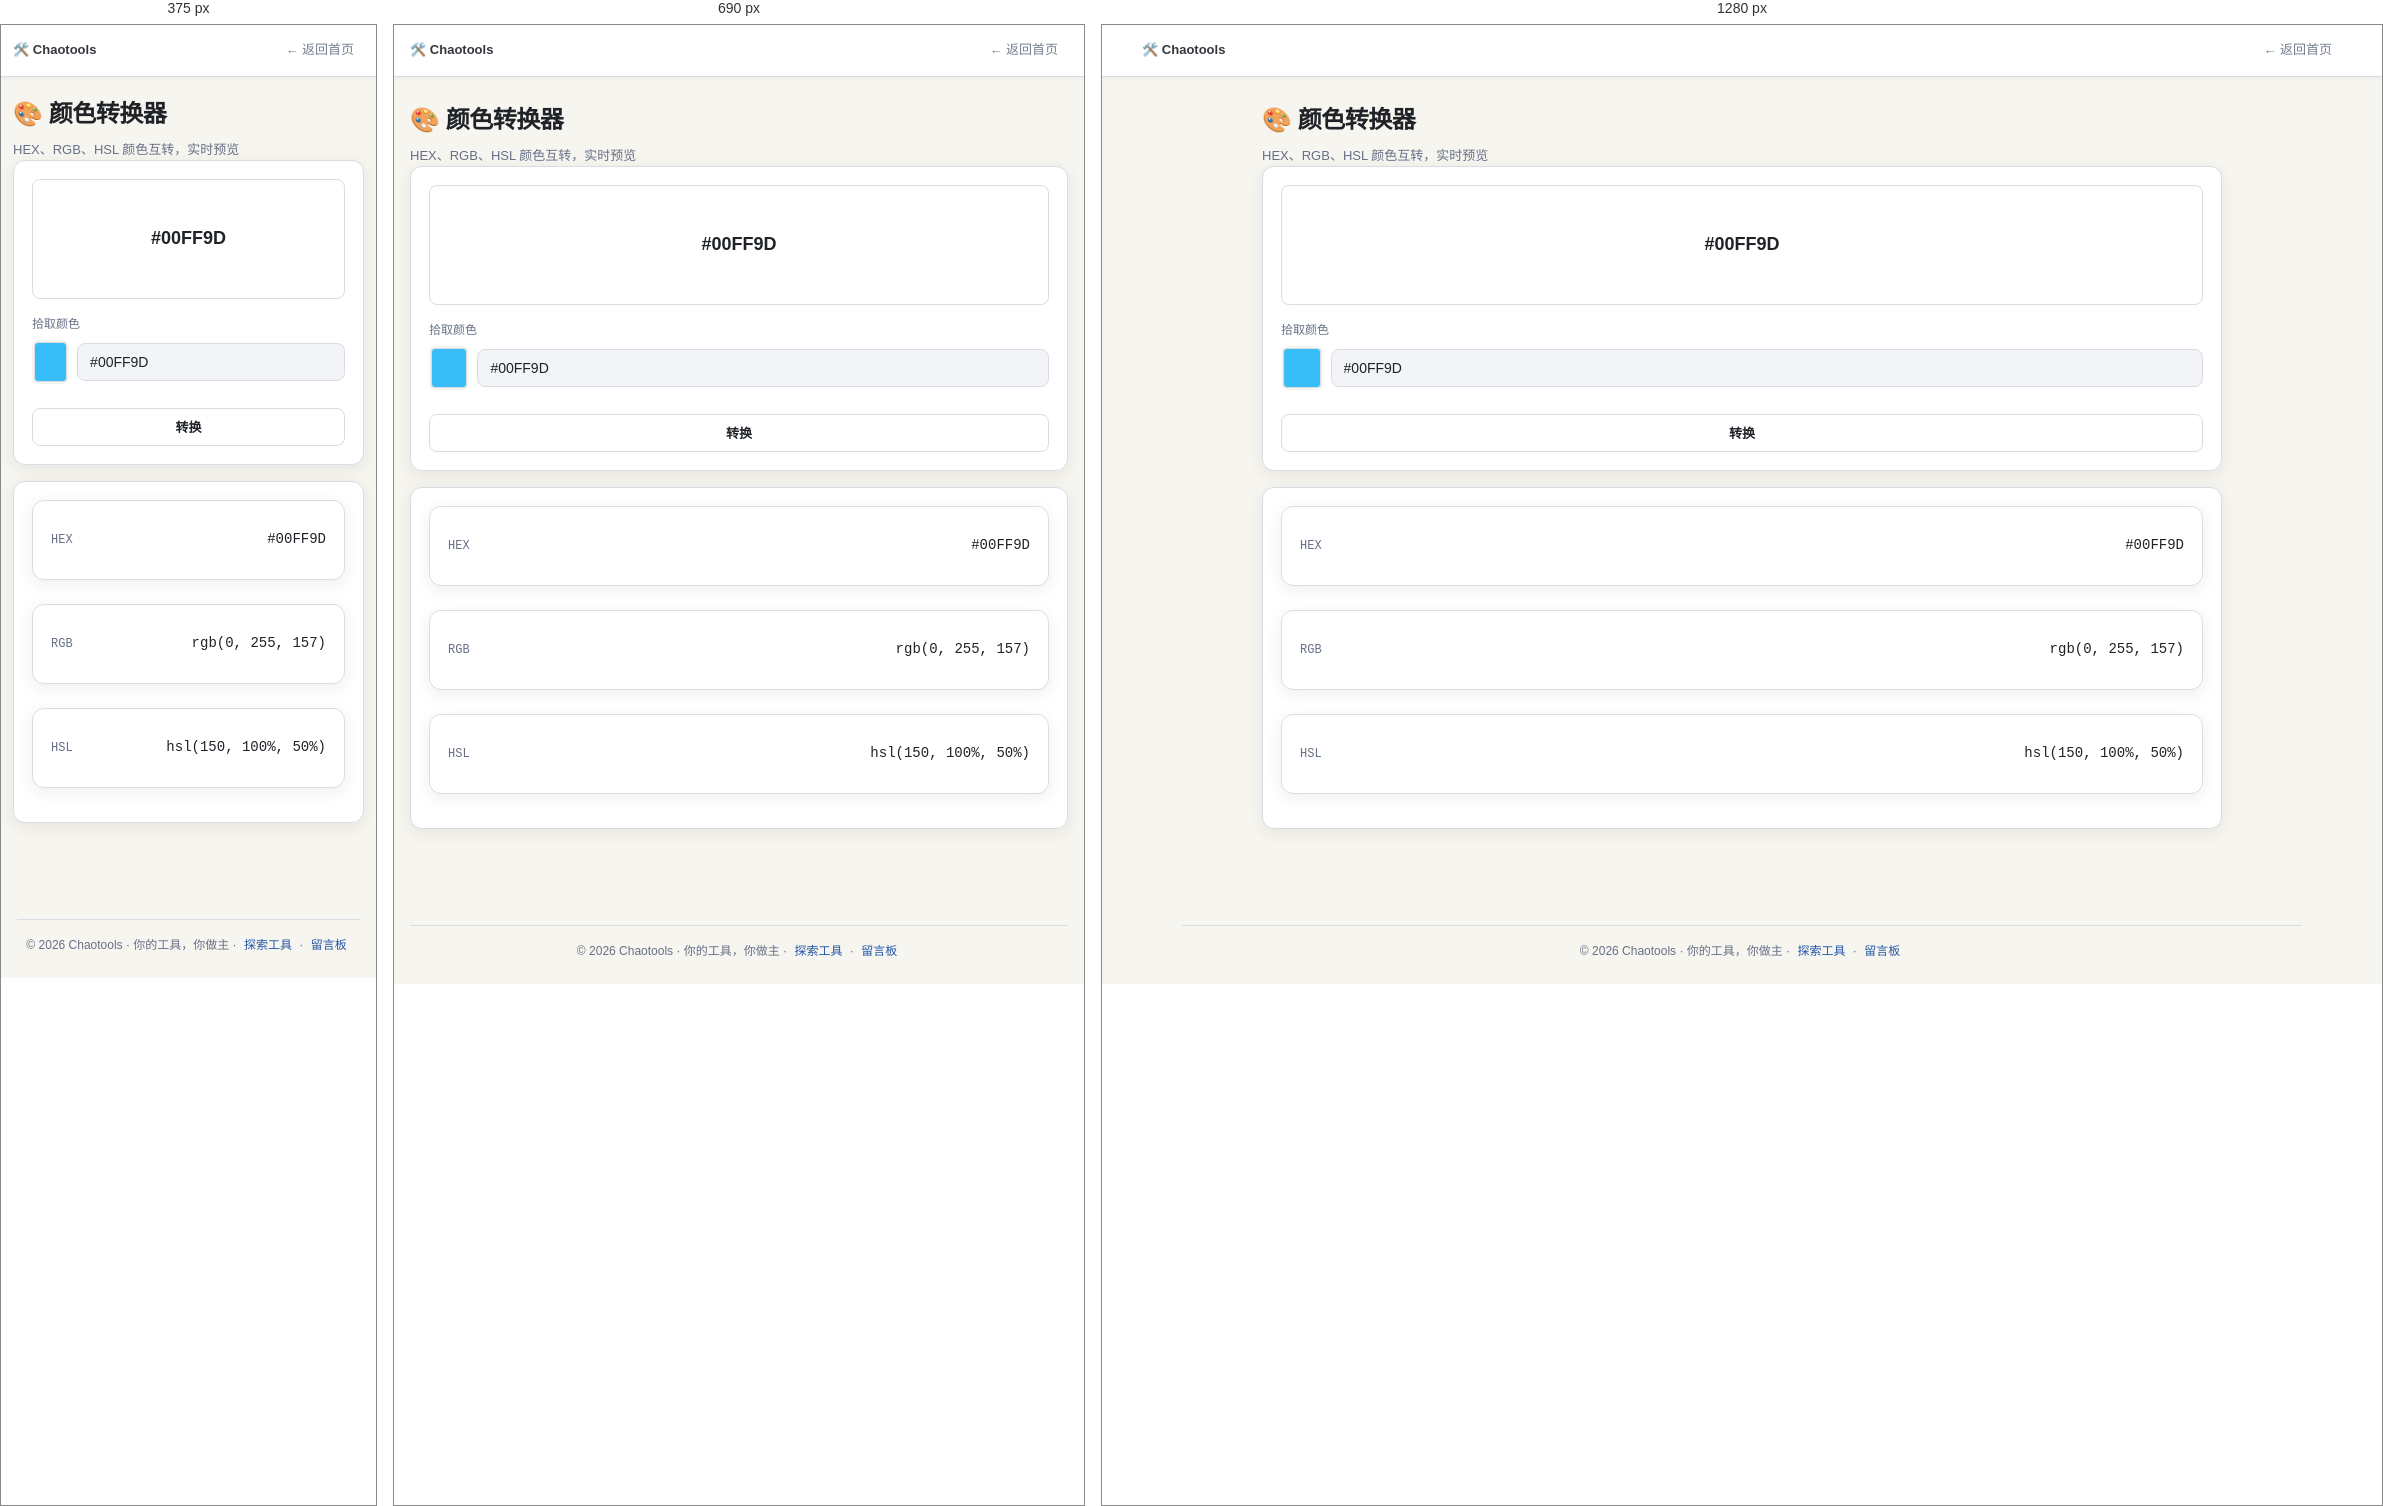
Rendered at 375 px, 690 px and 1280 px, left to right.

<!-- file: index.html -->
<!DOCTYPE html>
<html lang="zh-CN">
<head>
  <meta name="description" content="HEX、RGB、HSL 颜色互转">
  <link rel="canonical" href="https://chaotools.tech/tools/color-converter/">

  <meta charset="UTF-8">
  <meta name="viewport" content="width=device-width, initial-scale=1.0">
  <title>颜色转换器 - Chaotools</title>
  <style>
    :root {
      --bg: #070b12;
      --surface: #0d1526;
      --border: rgba(56, 189, 248, 0.12);
      --cyan: #38bdf8;
      --text: #c8d6e5;
      --text-dim: #6b7d99;
    }

    * { box-sizing: border-box; margin: 0; padding: 0; }

    body {
      font-family: -apple-system, sans-serif;
      background: var(--bg);
      color: var(--text);
      min-height: 100vh;
      padding: 20px;
      line-height: 1.6;
    }

    .container {
      max-width: 700px;
      margin: 0 auto;
    }

    h1 {
      font-size: 24px;
      margin-bottom: 8px;
      color: var(--brand, var(--cyan));
    }

    .desc {
      color: var(--text-dim);
      margin-bottom: 24px;
    }

    .card {
      background: var(--surface);
      border: 1px solid var(--border);
      border-radius: 10px;
      padding: 20px;
      margin-bottom: 16px;
    }

    .color-preview {
      width: 100%;
      height: 120px;
      border-radius: 8px;
      margin-bottom: 16px;
      border: 1px solid var(--border);
      display: flex;
      align-items: center;
      justify-content: center;
      font-size: 18px;
      font-weight: 600;
      transition: background-color 0.2s;
    }

    .input-row {
      display: flex;
      gap: 12px;
      margin-bottom: 12px;
    }

    .input-group {
      flex: 1;
    }

    label {
      display: block;
      font-size: 12px;
      font-weight: 500;
      margin-bottom: 6px;
      color: var(--text-dim);
    }

    input {
      width: 100%;
      padding: 10px 12px;
      background: var(--bg);
      border: 1px solid var(--border);
      border-radius: 6px;
      color: var(--text);
      font-size: 14px;
      font-family: 'JetBrains Mono', monospace;
      outline: none;
      transition: border-color 0.2s;
    }

    input:focus {
      border-color: var(--brand, var(--cyan));
    }

    .color-input-wrapper {
      display: flex;
      align-items: center;
      gap: 8px;
    }

    .color-picker {
      width: 44px;
      height: 44px;
      border: none;
      border-radius: 6px;
      cursor: pointer;
      padding: 0;
    }

    .color-picker::-webkit-color-swatch-wrapper {
      padding: 2px;
    }

    .color-picker::-webkit-color-swatch {
      border: 1px solid var(--border);
      border-radius: 4px;
    }

    button {
      width: 100%;
      padding: 12px;
      background: var(--brand, var(--cyan));
      color: var(--bg);
      border: none;
      border-radius: 6px;
      font-size: 14px;
      font-weight: 600;
      cursor: pointer;
      margin-top: 12px;
      transition: opacity 0.2s;
    }

    button:hover {
      opacity: 0.9;
    }

    .result {
      background: var(--bg);
      border: 1px solid var(--border);
      border-radius: 6px;
      padding: 12px;
      font-family: 'JetBrains Mono', monospace;
      font-size: 14px;
      display: flex;
      justify-content: space-between;
      align-items: center;
      cursor: pointer;
      transition: border-color 0.2s;
    }

    .result:hover {
      border-color: var(--brand, var(--cyan));
    }

    .result-label {
      color: var(--text-dim);
      font-size: 12px;
    }

    .result-value {
      color: var(--text);
    }

    .swatch {
      width: 20px;
      height: 20px;
      border-radius: 4px;
      border: 1px solid var(--border);
    }
  </style>
  <link rel="stylesheet" href="/shared/enhanced.css?v=20260814-1045">
<link rel="stylesheet" href="/toolbox-skin.css?v=20260814-1045">
  <script defer src="/shared/tool-shell.js?v=20260814-1045">
  </script>
</head>
<body class="ct-tool-page" data-tool-id="color-converter" data-tool-family="utility">
<!-- chaotools-unibar:start -->
<div class="ct-unibar">
  <a class="ct-unibar__brand" href="/">🛠️ Chaotools</a>
  <a class="ct-unibar__back" href="/">← 返回首页</a>
</div>
<style>
.ct-unibar{display:flex;align-items:center;justify-content:space-between;gap:12px;padding:8px 16px;background:#544736;color:#f4ecdc;font:13px/1.4 -apple-system,BlinkMacSystemFont,"Segoe UI","Noto Sans SC",sans-serif;border-bottom:3px solid #2a251f;box-shadow:0 2px 0 rgba(0,0,0,.15)}
.ct-unibar__brand{font-weight:700;letter-spacing:.05em;color:#f4ecdc}
.ct-unibar a{color:#e6dcc8;text-decoration:none;opacity:.9}
.ct-unibar a:hover{opacity:1;color:#f2c300}
.ct-unibar__back{margin-left:auto}
</style>
<!-- chaotools-unibar:end -->

  <div class="container">
    <h1>🎨 颜色转换器</h1>
    <p class="desc">HEX、RGB、HSL 颜色互转，实时预览</p>

    <div class="card">
      <div id="colorPreview" class="color-preview">#00FF9D</div>

      <div class="input-row">
        <div class="input-group">
          <label>拾取颜色</label>
          <div class="color-input-wrapper">
            <input type="color" id="colorPicker" class="color-picker" value="#38bdf8">
            <input type="text" id="hexInput" value="#00FF9D" placeholder="#00FF9D">
          </div>
        </div>
      </div>

      <button onclick="convertFromHex()">转换</button>
    </div>

    <div class="card">
      <div class="result" onclick="copyValue(this)">
        <span class="result-label">HEX</span>
        <span class="result-value" id="resultHex">#00FF9D</span>
      </div>
      <div style="height: 8px"></div>
      <div class="result" onclick="copyValue(this)">
        <span class="result-label">RGB</span>
        <span class="result-value" id="resultRgb">rgb(0, 255, 157)</span>
      </div>
      <div style="height: 8px"></div>
      <div class="result" onclick="copyValue(this)">
        <span class="result-label">HSL</span>
        <span class="result-value" id="resultHsl">hsl(150, 100%, 50%)</span>
      </div>
    </div>
  </div>

  <script>
    const colorPicker = document.getElementById('colorPicker');
    const hexInput = document.getElementById('hexInput');
    const colorPreview = document.getElementById('colorPreview');

    // 颜色选择器变化
    colorPicker.addEventListener('input', (e) => {
      hexInput.value = e.target.value.toUpperCase();
      updateFromHex();
    });

    // HEX 输入框变化
    hexInput.addEventListener('input', () => {
      let val = hexInput.value.trim();
      if (!val.startsWith('#')) val = '#' + val;
      if (/^#[0-9A-Fa-f]{6}$/.test(val)) {
        colorPicker.value = val;
        updateFromHex();
      }
    });

    function updateFromHex() {
      const hex = hexInput.value;
      const rgb = hexToRgb(hex);
      const hsl = rgbToHsl(rgb.r, rgb.g, rgb.b);

      document.getElementById('resultHex').textContent = hex.toUpperCase();
      document.getElementById('resultRgb').textContent = `rgb(${rgb.r}, ${rgb.g}, ${rgb.b})`;
      document.getElementById('resultHsl').textContent = `hsl(${hsl.h}, ${hsl.s}%, ${hsl.l}%)`;

      colorPreview.style.backgroundColor = hex;
      colorPreview.textContent = hex.toUpperCase();

      // 根据亮度调整文字颜色
      const brightness = (rgb.r * 299 + rgb.g * 587 + rgb.b * 114) / 1000;
      colorPreview.style.color = brightness > 128 ? '#070b12' : '#ffffff';
    }

    function convertFromHex() {
      let hex = hexInput.value.trim();
      if (!hex.startsWith('#')) hex = '#' + hex;

      if (!/^#[0-9A-Fa-f]{6}$/.test(hex)) {
        alert('请输入有效的 HEX 颜色值 (如: #00FF9D)');
        return;
      }

      hexInput.value = hex.toUpperCase();
      colorPicker.value = hex;
      updateFromHex();
    }

    function hexToRgb(hex) {
      const result = /^#?([a-f\d]{2})([a-f\d]{2})([a-f\d]{2})$/i.exec(hex);
      return result ? {
        r: parseInt(result[1], 16),
        g: parseInt(result[2], 16),
        b: parseInt(result[3], 16)
      } : { r: 0, g: 0, b: 0 };
    }

    function rgbToHsl(r, g, b) {
      r /= 255; g /= 255; b /= 255;
      const max = Math.max(r, g, b), min = Math.min(r, g, b);
      let h, s, l = (max + min) / 2;

      if (max === min) {
        h = s = 0;
      } else {
        const d = max - min;
        s = l > 0.5 ? d / (2 - max - min) : d / (max + min);
        switch (max) {
          case r: h = ((g - b) / d + (g < b ? 6 : 0)) / 6; break;
          case g: h = ((b - r) / d + 2) / 6; break;
          case b: h = ((r - g) / d + 4) / 6; break;
        }
      }

      return {
        h: Math.round(h * 360),
        s: Math.round(s * 100),
        l: Math.round(l * 100)
      };
    }

    function copyValue(el) {
      const value = el.querySelector('.result-value').textContent;
      navigator.clipboard.writeText(value);
      const original = el.querySelector('.result-label').textContent;
      el.querySelector('.result-label').textContent = '已复制!';
      setTimeout(() => {
        el.querySelector('.result-label').textContent = original;
      }, 1000);
    }

    // 初始化
    updateFromHex();
  </script>
<script src="/assets/counter.js" defer></script>

<div class="ct-toast" id="ctToast"></div>
<!-- chaotools-unifooter:start -->
<footer class="ct-unifooter">
  © 2026 Chaotools · 你的工具，你做主 ·
  <a href="/explore">探索工具</a> ·
  <a href="/message-board/">留言板</a>
</footer>
<style>
.ct-unifooter{margin-top:48px;padding:14px 12px;text-align:center;font-size:12px;color:#cfc4ac;background:#544736;border-top:3px solid #2a251f;font-family:-apple-system,BlinkMacSystemFont,"Segoe UI","Noto Sans SC",sans-serif}
.ct-unifooter a{color:#cfc4ac;text-decoration:none;margin:0 4px}
.ct-unifooter a:hover{color:#f2c300}
</style>
<!-- chaotools-unifooter:end -->
</body>
</html>


/* @media block from tool-workbench.css */
@media (max-width: 820px) {
  body.ct-tool-page .ct-unibar { flex-wrap: wrap; }
  body.ct-tool-page .ct-unibar__links { order: 5; width: 100%; justify-content: flex-start; }
  body.ct-tool-page .ct-unibar__menu { display: inline-flex; }
  body.ct-tool-page .ct-unibar__links.is-collapsed { display: none; }
  body.ct-tool-page .ct-unibar__links.is-open { display: flex; }
  body.ct-tool-page[data-tool-family="editor"] .split,
  body.ct-tool-page[data-tool-family="editor"] .diff-container { grid-template-columns: 1fr; }
  body.ct-tool-page[data-tool-family="media"] .main { flex-direction: column; }
  body.ct-tool-page[data-tool-family="media"] .main .right { width: auto; }
}

/* @media block from tool-workbench.css */
@media (max-width: 560px) {
  body.ct-tool-page:not([data-tool-family="legacy-memory"]) .container {
    width: min(100% - 24px, 1120px);
    padding-top: 18px;
  }
  body.ct-tool-page:not([data-tool-family="legacy-memory"]) > .header,
  body.ct-tool-page:not([data-tool-family="legacy-memory"]) .tool-header {
    width: min(100% - 24px, 1120px);
    padding-top: 20px !important;
  }
  body.ct-tool-page .ct-unibar { padding-inline: 12px; }
  body.ct-tool-page .ct-unibar__links { flex-direction: column; align-items: stretch; }
  body.ct-tool-page .ct-unibar__links a { width: 100%; }
  body.ct-tool-page[data-tool-family="media"] .main {
    width: min(100% - 24px, 1120px);
    padding-top: 12px;
  }
  body.ct-tool-page[data-tool-family="editor"] .panel-body { min-height: 220px; }
  body.ct-tool-page table { min-width: 560px; }
}